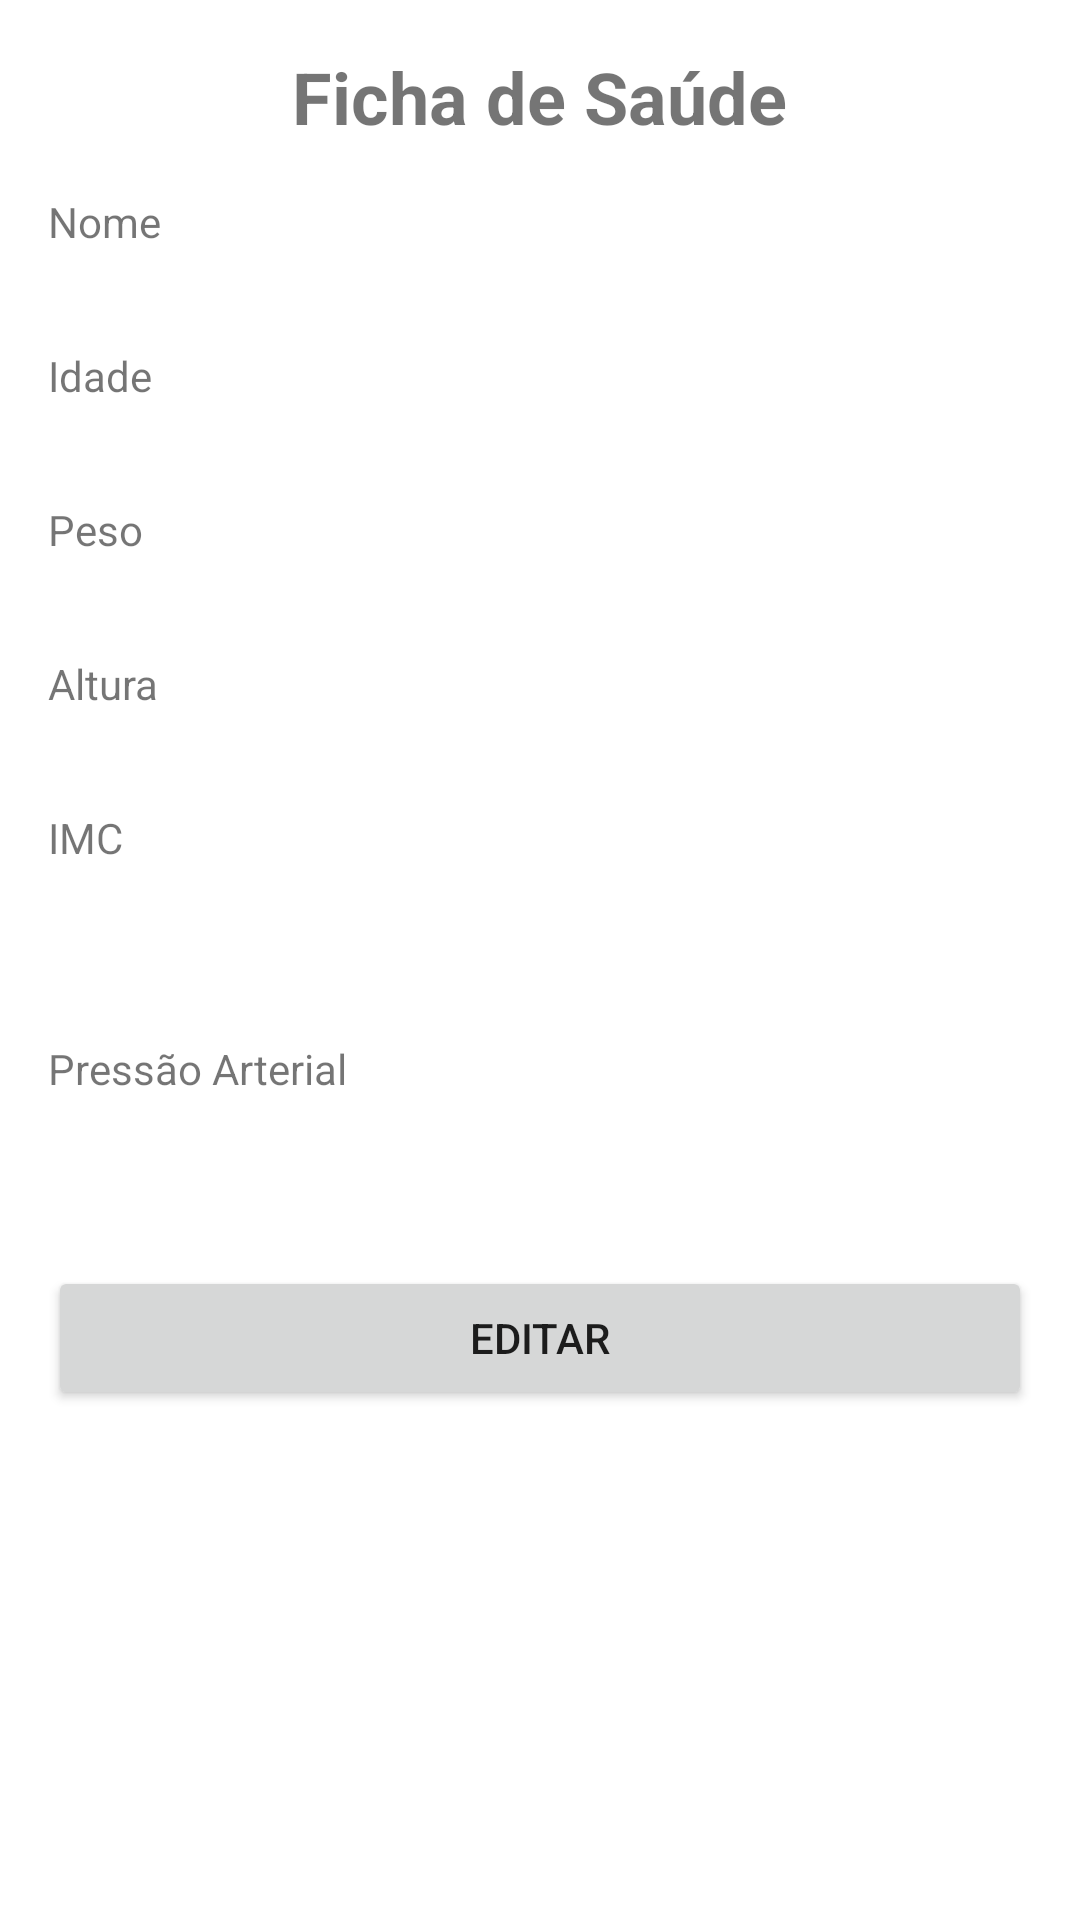

Produce the Android XML layout that renders to this screen, including the resource entries it uses.
<!-- AndroidManifest.xml: application theme AppTheme -->
<!-- res/layout/activity_visualizacao.xml -->
<?xml version="1.0" encoding="utf-8"?>
<ScrollView xmlns:android="http://schemas.android.com/apk/res/android"
    android:layout_width="match_parent"
    android:layout_height="match_parent"
    android:padding="16dp">

    <LinearLayout
        android:layout_width="match_parent"
        android:layout_height="wrap_content"
        android:orientation="vertical">

        <TextView
            android:layout_width="wrap_content"
            android:layout_height="wrap_content"
            android:text="Ficha de Saúde"
            android:textSize="24sp"
            android:textStyle="bold"
            android:layout_gravity="center_horizontal"
            android:layout_marginBottom="16dp"/>

        <TextView
            android:layout_width="wrap_content"
            android:layout_height="wrap_content"
            android:text="Nome"/>

        <TextView
            android:id="@+id/txtNome"
            android:layout_width="match_parent"
            android:layout_height="wrap_content"
            android:textSize="18sp"
            android:layout_marginBottom="8dp"/>

        <TextView
            android:layout_width="wrap_content"
            android:layout_height="wrap_content"
            android:text="Idade"/>

        <TextView
            android:id="@+id/txtIdade"
            android:layout_width="match_parent"
            android:layout_height="wrap_content"
            android:textSize="18sp"
            android:layout_marginBottom="8dp"/>

        <TextView
            android:layout_width="wrap_content"
            android:layout_height="wrap_content"
            android:text="Peso"/>

        <TextView
            android:id="@+id/txtPeso"
            android:layout_width="match_parent"
            android:layout_height="wrap_content"
            android:textSize="18sp"
            android:layout_marginBottom="8dp"/>

        <TextView
            android:layout_width="wrap_content"
            android:layout_height="wrap_content"
            android:text="Altura"/>

        <TextView
            android:id="@+id/txtAltura"
            android:layout_width="match_parent"
            android:layout_height="wrap_content"
            android:textSize="18sp"
            android:layout_marginBottom="8dp"/>

        <TextView
            android:layout_width="wrap_content"
            android:layout_height="wrap_content"
            android:text="IMC"/>

        <TextView
            android:id="@+id/txtIMC"
            android:layout_width="match_parent"
            android:layout_height="wrap_content"
            android:textSize="18sp"
            android:layout_marginBottom="4dp"/>

        <TextView
            android:id="@+id/txtInterpretacao"
            android:layout_width="match_parent"
            android:layout_height="wrap_content"
            android:textSize="16sp"
            android:textStyle="italic"
            android:layout_marginBottom="8dp"/>

        <TextView
            android:layout_width="wrap_content"
            android:layout_height="wrap_content"
            android:text="Pressão Arterial"/>

        <TextView
            android:id="@+id/txtPressao"
            android:layout_width="match_parent"
            android:layout_height="wrap_content"
            android:textSize="18sp"
            android:layout_marginBottom="16dp"/>

        <Button
            android:id="@+id/btnEditar"
            android:layout_width="match_parent"
            android:layout_height="wrap_content"
            android:text="Editar"
            android:layout_marginTop="16dp"/>
    </LinearLayout>
</ScrollView>
<!-- resources referenced by this layout -->
<resources>

</resources>
